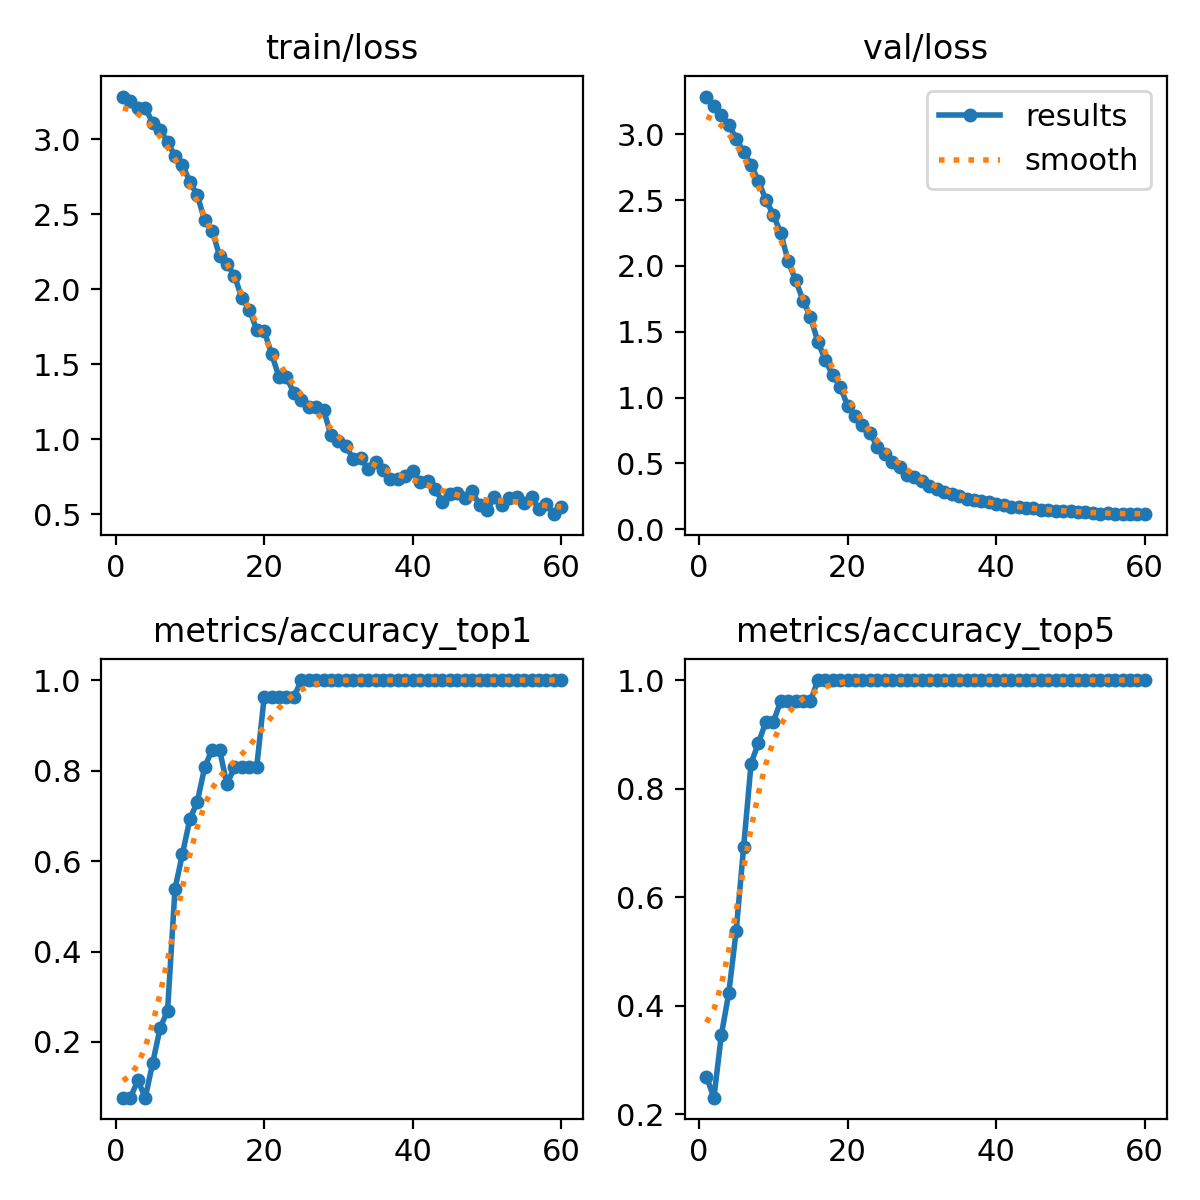

The data file committed next to this chart (first rows):
epoch, time, train/loss, metrics/accuracy_top1, metrics/accuracy_top5, val/loss, lr/pg0, lr/pg1, lr/pg2
1, 44.4, 3.285, 0.07692, 0.2692, 3.286, 2.664e-05, 2.664e-05, 2.664e-05
2, 88.85, 3.252, 0.07692, 0.2308, 3.212, 5.56759e-05, 5.56759e-05, 5.56759e-05
3, 134.4, 3.21, 0.1154, 0.3462, 3.142, 8.37229e-05, 8.37229e-05, 8.37229e-05
4, 177, 3.21, 0.07692, 0.4231, 3.072, 0.0001108, 0.0001108, 0.0001108
5, 219.4, 3.11, 0.1538, 0.5385, 2.963, 0.0001368, 0.0001368, 0.0001368
6, 264.5, 3.064, 0.2308, 0.6923, 2.864, 0.0001619, 0.0001619, 0.0001619
7, 310, 2.984, 0.2692, 0.8461, 2.769, 0.000186, 0.000186, 0.000186
8, 355.5, 2.887, 0.5385, 0.8846, 2.643, 0.0002091, 0.0002091, 0.0002091
9, 402.3, 2.832, 0.6154, 0.9231, 2.501, 0.0002312, 0.0002312, 0.0002312
10, 449.6, 2.716, 0.6923, 0.9231, 2.388, 0.0002524, 0.0002524, 0.0002524
11, 499.1, 2.629, 0.7308, 0.9615, 2.247, 0.0002725, 0.0002725, 0.0002725
12, 548.4, 2.459, 0.8077, 0.9615, 2.035, 0.0002726, 0.0002726, 0.0002726
13, 596.5, 2.392, 0.8461, 0.9615, 1.89, 0.0002671, 0.0002671, 0.0002671
14, 644.4, 2.224, 0.8461, 0.9615, 1.737, 0.0002616, 0.0002616, 0.0002616
15, 692.8, 2.172, 0.7692, 0.9615, 1.61, 0.0002561, 0.0002561, 0.0002561
16, 741.6, 2.091, 0.8077, 1, 1.423, 0.0002506, 0.0002506, 0.0002506
17, 793.6, 1.943, 0.8077, 1, 1.285, 0.0002451, 0.0002451, 0.0002451
18, 843.2, 1.864, 0.8077, 1, 1.168, 0.0002396, 0.0002396, 0.0002396
19, 890.5, 1.732, 0.8077, 1, 1.083, 0.0002341, 0.0002341, 0.0002341
20, 941.5, 1.723, 0.9615, 1, 0.9377, 0.0002286, 0.0002286, 0.0002286
21, 991.8, 1.572, 0.9615, 1, 0.8631, 0.0002231, 0.0002231, 0.0002231
22, 1042, 1.415, 0.9615, 1, 0.7955, 0.0002176, 0.0002176, 0.0002176
23, 1090, 1.418, 0.9615, 1, 0.731, 0.0002121, 0.0002121, 0.0002121
24, 1138, 1.309, 0.9615, 1, 0.6271, 0.0002066, 0.0002066, 0.0002066
25, 1186, 1.263, 1, 1, 0.5733, 0.0002011, 0.0002011, 0.0002011
26, 1237, 1.219, 1, 1, 0.5106, 0.0001956, 0.0001956, 0.0001956
27, 1286, 1.218, 1, 1, 0.476, 0.0001901, 0.0001901, 0.0001901
28, 1337, 1.198, 1, 1, 0.4125, 0.0001846, 0.0001846, 0.0001846
29, 1386, 1.027, 1, 1, 0.3932, 0.0001792, 0.0001792, 0.0001792
30, 1434, 0.99, 1, 1, 0.3676, 0.0001737, 0.0001737, 0.0001737
31, 1482, 0.9562, 1, 1, 0.3315, 0.0001682, 0.0001682, 0.0001682
32, 1530, 0.8703, 1, 1, 0.3081, 0.0001627, 0.0001627, 0.0001627
33, 1578, 0.8756, 1, 1, 0.2837, 0.0001572, 0.0001572, 0.0001572
34, 1625, 0.7999, 1, 1, 0.2714, 0.0001517, 0.0001517, 0.0001517
35, 1669, 0.8469, 1, 1, 0.2518, 0.0001462, 0.0001462, 0.0001462
36, 1714, 0.7949, 1, 1, 0.2282, 0.0001407, 0.0001407, 0.0001407
37, 1758, 0.7355, 1, 1, 0.2195, 0.0001352, 0.0001352, 0.0001352
38, 1804, 0.7369, 1, 1, 0.2111, 0.0001297, 0.0001297, 0.0001297
39, 1852, 0.7561, 1, 1, 0.2082, 0.0001242, 0.0001242, 0.0001242
40, 1899, 0.7893, 1, 1, 0.1891, 0.0001187, 0.0001187, 0.0001187
41, 1943, 0.7179, 1, 1, 0.1836, 0.0001132, 0.0001132, 0.0001132
42, 1990, 0.7221, 1, 1, 0.1702, 0.0001077, 0.0001077, 0.0001077
43, 2041, 0.6685, 1, 1, 0.168, 0.0001022, 0.0001022, 0.0001022
44, 2091, 0.5863, 1, 1, 0.1619, 9.67365e-05, 9.67365e-05, 9.67365e-05
45, 2138, 0.6355, 1, 1, 0.1596, 9.1242e-05, 9.1242e-05, 9.1242e-05
46, 2185, 0.64, 1, 1, 0.1491, 8.57475e-05, 8.57475e-05, 8.57475e-05
47, 2235, 0.6106, 1, 1, 0.1437, 8.0253e-05, 8.0253e-05, 8.0253e-05
48, 2283, 0.6561, 1, 1, 0.1414, 7.47585e-05, 7.47585e-05, 7.47585e-05
49, 2333, 0.5615, 1, 1, 0.1413, 6.9264e-05, 6.9264e-05, 6.9264e-05
50, 2382, 0.5294, 1, 1, 0.1363, 6.37695e-05, 6.37695e-05, 6.37695e-05
51, 2430, 0.6166, 1, 1, 0.1334, 5.8275e-05, 5.8275e-05, 5.8275e-05
52, 2481, 0.5654, 1, 1, 0.1291, 5.27805e-05, 5.27805e-05, 5.27805e-05
53, 2531, 0.6075, 1, 1, 0.1232, 4.7286e-05, 4.7286e-05, 4.7286e-05
54, 2581, 0.6189, 1, 1, 0.1178, 4.17915e-05, 4.17915e-05, 4.17915e-05
55, 2632, 0.5756, 1, 1, 0.1239, 3.6297e-05, 3.6297e-05, 3.6297e-05
56, 2681, 0.6159, 1, 1, 0.1147, 3.08025e-05, 3.08025e-05, 3.08025e-05
57, 2732, 0.5357, 1, 1, 0.1168, 2.5308e-05, 2.5308e-05, 2.5308e-05
58, 2782, 0.5713, 1, 1, 0.1193, 1.98135e-05, 1.98135e-05, 1.98135e-05
59, 2828, 0.502, 1, 1, 0.1191, 1.4319e-05, 1.4319e-05, 1.4319e-05
60, 2878, 0.5486, 1, 1, 0.1166, 8.8245e-06, 8.8245e-06, 8.8245e-06
